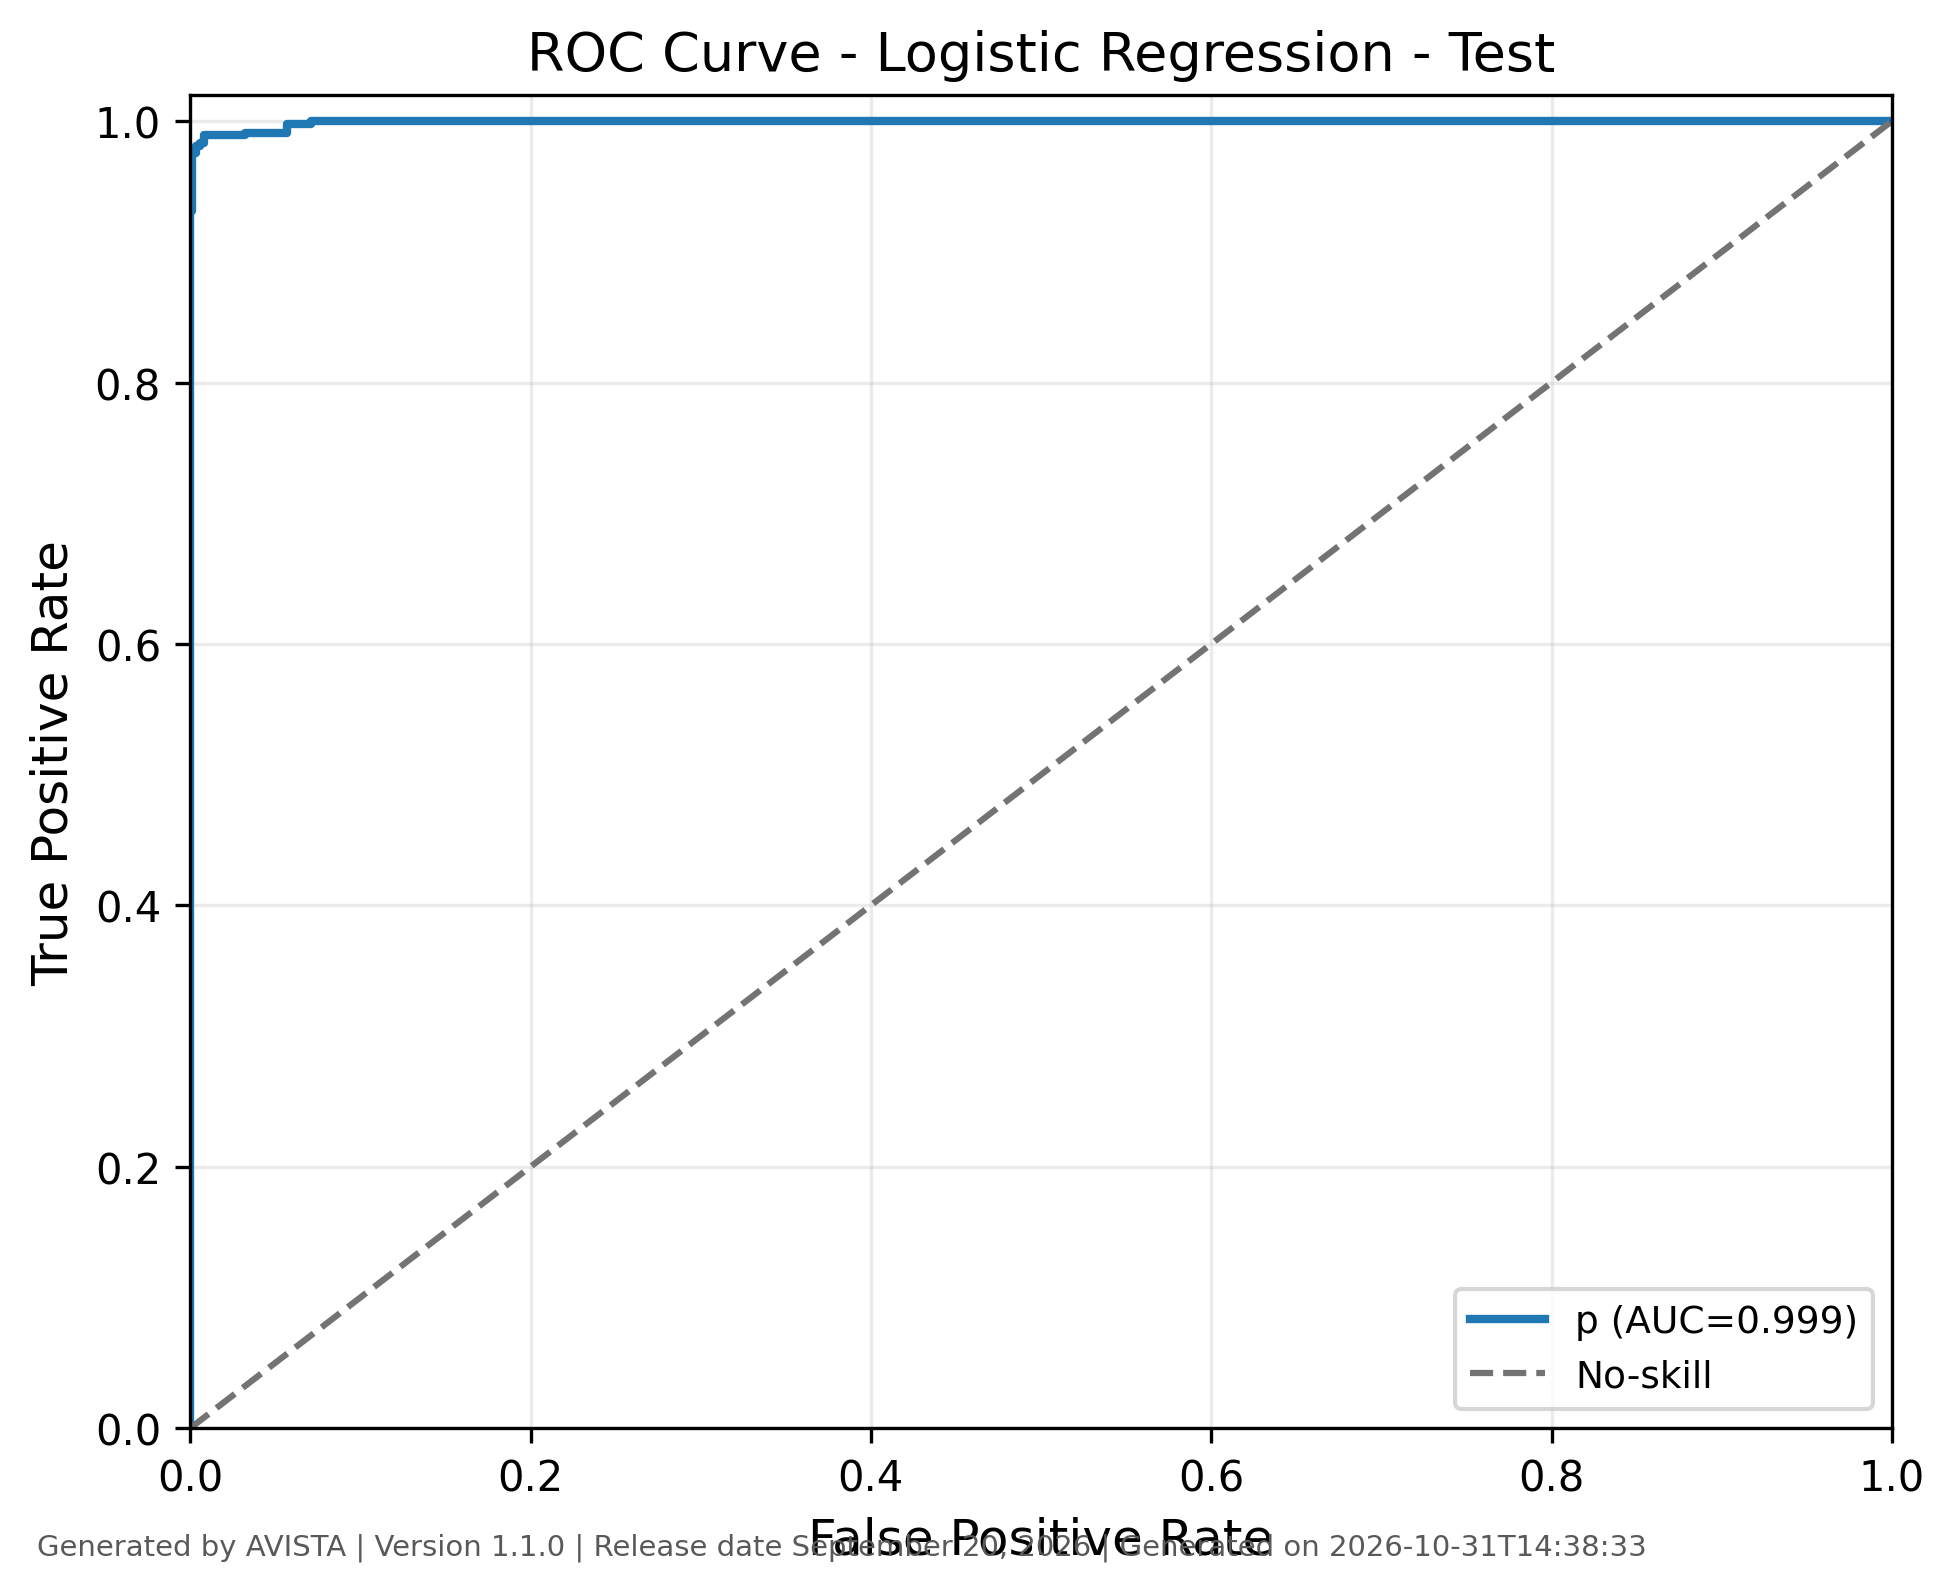

Source data for this figure (header and first rows):
class, fpr, tpr, threshold, auc, generated_by, version, generated_on
p, 0.0, 0.0, inf, 0.9993, AVISTA, 1.1.0, 2026-10-31T14:38:34
p, 0.0, 0.002558, 1, 0.9993, AVISTA, 1.1.0, 2026-10-31T14:38:34
p, 0.0, 0.003836, 1, 0.9993, AVISTA, 1.1.0, 2026-10-31T14:38:34
p, 0.0, 0.007673, 1, 0.9993, AVISTA, 1.1.0, 2026-10-31T14:38:34
p, 0.0, 0.01023, 1, 0.9993, AVISTA, 1.1.0, 2026-10-31T14:38:34
p, 0.0, 0.01151, 1, 0.9993, AVISTA, 1.1.0, 2026-10-31T14:38:34
p, 0.0, 0.0179, 1, 0.9993, AVISTA, 1.1.0, 2026-10-31T14:38:34
p, 0.0, 0.02558, 1, 0.9993, AVISTA, 1.1.0, 2026-10-31T14:38:34
p, 0.0, 0.02941, 1, 0.9993, AVISTA, 1.1.0, 2026-10-31T14:38:34
p, 0.0, 0.03453, 1, 0.9993, AVISTA, 1.1.0, 2026-10-31T14:38:34
p, 0.0, 0.04604, 1, 0.9993, AVISTA, 1.1.0, 2026-10-31T14:38:34
p, 0.0, 0.04987, 1, 0.9993, AVISTA, 1.1.0, 2026-10-31T14:38:34
p, 0.0, 0.06777, 1, 0.9993, AVISTA, 1.1.0, 2026-10-31T14:38:34
p, 0.0, 0.07033, 1, 0.9993, AVISTA, 1.1.0, 2026-10-31T14:38:34
p, 0.0, 0.07161, 1, 0.9993, AVISTA, 1.1.0, 2026-10-31T14:38:34
p, 0.0, 0.07673, 1, 0.9993, AVISTA, 1.1.0, 2026-10-31T14:38:34
p, 0.0, 0.08312, 1, 0.9993, AVISTA, 1.1.0, 2026-10-31T14:38:34
p, 0.0, 0.09079, 1, 0.9993, AVISTA, 1.1.0, 2026-10-31T14:38:34
p, 0.0, 0.09591, 1, 0.9993, AVISTA, 1.1.0, 2026-10-31T14:38:34
p, 0.0, 0.1074, 1, 0.9993, AVISTA, 1.1.0, 2026-10-31T14:38:34
p, 0.0, 0.1087, 1, 0.9993, AVISTA, 1.1.0, 2026-10-31T14:38:34
p, 0.0, 0.1125, 1, 0.9993, AVISTA, 1.1.0, 2026-10-31T14:38:34
p, 0.0, 0.1138, 1, 0.9993, AVISTA, 1.1.0, 2026-10-31T14:38:34
p, 0.0, 0.1279, 1, 0.9993, AVISTA, 1.1.0, 2026-10-31T14:38:34
p, 0.0, 0.133, 1, 0.9993, AVISTA, 1.1.0, 2026-10-31T14:38:34
p, 0.0, 0.1381, 1, 0.9993, AVISTA, 1.1.0, 2026-10-31T14:38:34
p, 0.0, 0.1419, 1, 0.9993, AVISTA, 1.1.0, 2026-10-31T14:38:34
p, 0.0, 0.1432, 1, 0.9993, AVISTA, 1.1.0, 2026-10-31T14:38:34
p, 0.0, 0.1471, 1, 0.9993, AVISTA, 1.1.0, 2026-10-31T14:38:34
p, 0.0, 0.1522, 1, 0.9993, AVISTA, 1.1.0, 2026-10-31T14:38:34
p, 0.0, 0.1535, 1, 0.9993, AVISTA, 1.1.0, 2026-10-31T14:38:34
p, 0.0, 0.156, 1, 0.9993, AVISTA, 1.1.0, 2026-10-31T14:38:34
p, 0.0, 0.1573, 1, 0.9993, AVISTA, 1.1.0, 2026-10-31T14:38:34
p, 0.0, 0.1598, 0.9999, 0.9993, AVISTA, 1.1.0, 2026-10-31T14:38:34
p, 0.0, 0.1611, 0.9999, 0.9993, AVISTA, 1.1.0, 2026-10-31T14:38:34
p, 0.0, 0.1765, 0.9999, 0.9993, AVISTA, 1.1.0, 2026-10-31T14:38:34
p, 0.0, 0.1777, 0.9999, 0.9993, AVISTA, 1.1.0, 2026-10-31T14:38:34
p, 0.0, 0.1905, 0.9999, 0.9993, AVISTA, 1.1.0, 2026-10-31T14:38:34
p, 0.0, 0.1982, 0.9999, 0.9993, AVISTA, 1.1.0, 2026-10-31T14:38:34
p, 0.0, 0.1995, 0.9999, 0.9993, AVISTA, 1.1.0, 2026-10-31T14:38:34
p, 0.0, 0.2033, 0.9999, 0.9993, AVISTA, 1.1.0, 2026-10-31T14:38:34
p, 0.0, 0.2046, 0.9999, 0.9993, AVISTA, 1.1.0, 2026-10-31T14:38:34
p, 0.0, 0.211, 0.9999, 0.9993, AVISTA, 1.1.0, 2026-10-31T14:38:34
p, 0.0, 0.2123, 0.9999, 0.9993, AVISTA, 1.1.0, 2026-10-31T14:38:34
p, 0.0, 0.2174, 0.9999, 0.9993, AVISTA, 1.1.0, 2026-10-31T14:38:34
p, 0.0, 0.2187, 0.9999, 0.9993, AVISTA, 1.1.0, 2026-10-31T14:38:34
p, 0.0, 0.2263, 0.9999, 0.9993, AVISTA, 1.1.0, 2026-10-31T14:38:34
p, 0.0, 0.2289, 0.9999, 0.9993, AVISTA, 1.1.0, 2026-10-31T14:38:34
p, 0.0, 0.2315, 0.9999, 0.9993, AVISTA, 1.1.0, 2026-10-31T14:38:34
p, 0.0, 0.2366, 0.9999, 0.9993, AVISTA, 1.1.0, 2026-10-31T14:38:34
p, 0.0, 0.2455, 0.9998, 0.9993, AVISTA, 1.1.0, 2026-10-31T14:38:34
p, 0.0, 0.2647, 0.9998, 0.9993, AVISTA, 1.1.0, 2026-10-31T14:38:34
p, 0.0, 0.266, 0.9998, 0.9993, AVISTA, 1.1.0, 2026-10-31T14:38:34
p, 0.0, 0.2762, 0.9998, 0.9993, AVISTA, 1.1.0, 2026-10-31T14:38:34
p, 0.0, 0.2839, 0.9998, 0.9993, AVISTA, 1.1.0, 2026-10-31T14:38:34
p, 0.0, 0.2852, 0.9998, 0.9993, AVISTA, 1.1.0, 2026-10-31T14:38:34
p, 0.0, 0.2903, 0.9997, 0.9993, AVISTA, 1.1.0, 2026-10-31T14:38:34
p, 0.0, 0.2928, 0.9997, 0.9993, AVISTA, 1.1.0, 2026-10-31T14:38:34
p, 0.0, 0.2941, 0.9997, 0.9993, AVISTA, 1.1.0, 2026-10-31T14:38:34
p, 0.0, 0.3005, 0.9997, 0.9993, AVISTA, 1.1.0, 2026-10-31T14:38:34
... 285 more rows
